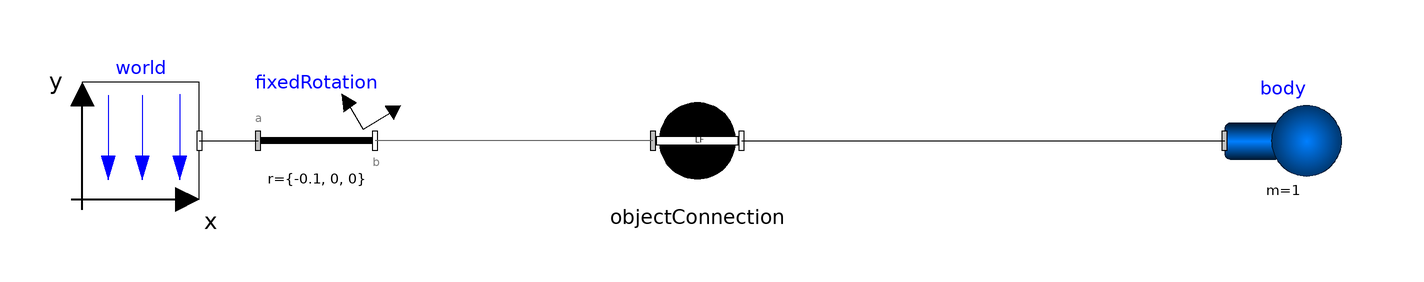

The Modelica model whose source follows is shown above as a component diagram (icons at their Placement, wires along their Line points).

model ObjectConnectionTest
    inner Modelica.Mechanics.MultiBody.World world(n = {0, -1, 0}, g = 9.81, gravityType = Modelica.Mechanics.MultiBody.Types.GravityTypes.UniformGravity) annotation(Placement(visible = true, transformation(origin = {-130, 0}, extent = {{-10, -10}, {10, 10}}, rotation = 0)));
    Modelica.Mechanics.MultiBody.Parts.FixedRotation fixedRotation(angle = 90, n = {0, 0, 1}, r = {-0.1, 0, 0}) annotation(Placement(visible = true, transformation(origin = {-100, -0}, extent = {{-10, -10}, {10, 10}}, rotation = 0)));
    PowerGrab.Components.ObjectLFConnection objectConnection annotation(Placement(visible = true, transformation(origin = {-35, 0}, extent = {{-10, -10}, {10, 10}}, rotation = 0)));
    Modelica.Mechanics.MultiBody.Parts.Body body(r_CM = {0, 0.01, 0}, m = 1, r_0.start = {0.1, 1, 0}, r_0.fixed = true, angles_fixed = true) annotation(Placement(visible = true, transformation(origin = {65, 0}, extent = {{-10, -10}, {10, 10}}, rotation = 0)));
  equation
    connect(objectConnection.frame_a, fixedRotation.frame_b) annotation(Line(visible = true, origin = {-66.298, -0}, points = {{23.702, 0}, {-23.702, -0}}, color = {95, 95, 95}));
    connect(objectConnection.frame_b, body.frame_a) annotation(Line(visible = true, origin = {13.774, 0}, points = {{-41.226, 0}, {41.226, 0}}));
    connect(world.frame_b, fixedRotation.frame_a) annotation(Line(visible = true, origin = {-115, -0}, points = {{-5, 0}, {5, -0}}));
    annotation(Diagram(coordinateSystem(extent = {{-148.5, -105}, {148.5, 105}}, preserveAspectRatio = true, initialScale = 0.1, grid = {5, 5})));
  end ObjectConnectionTest;